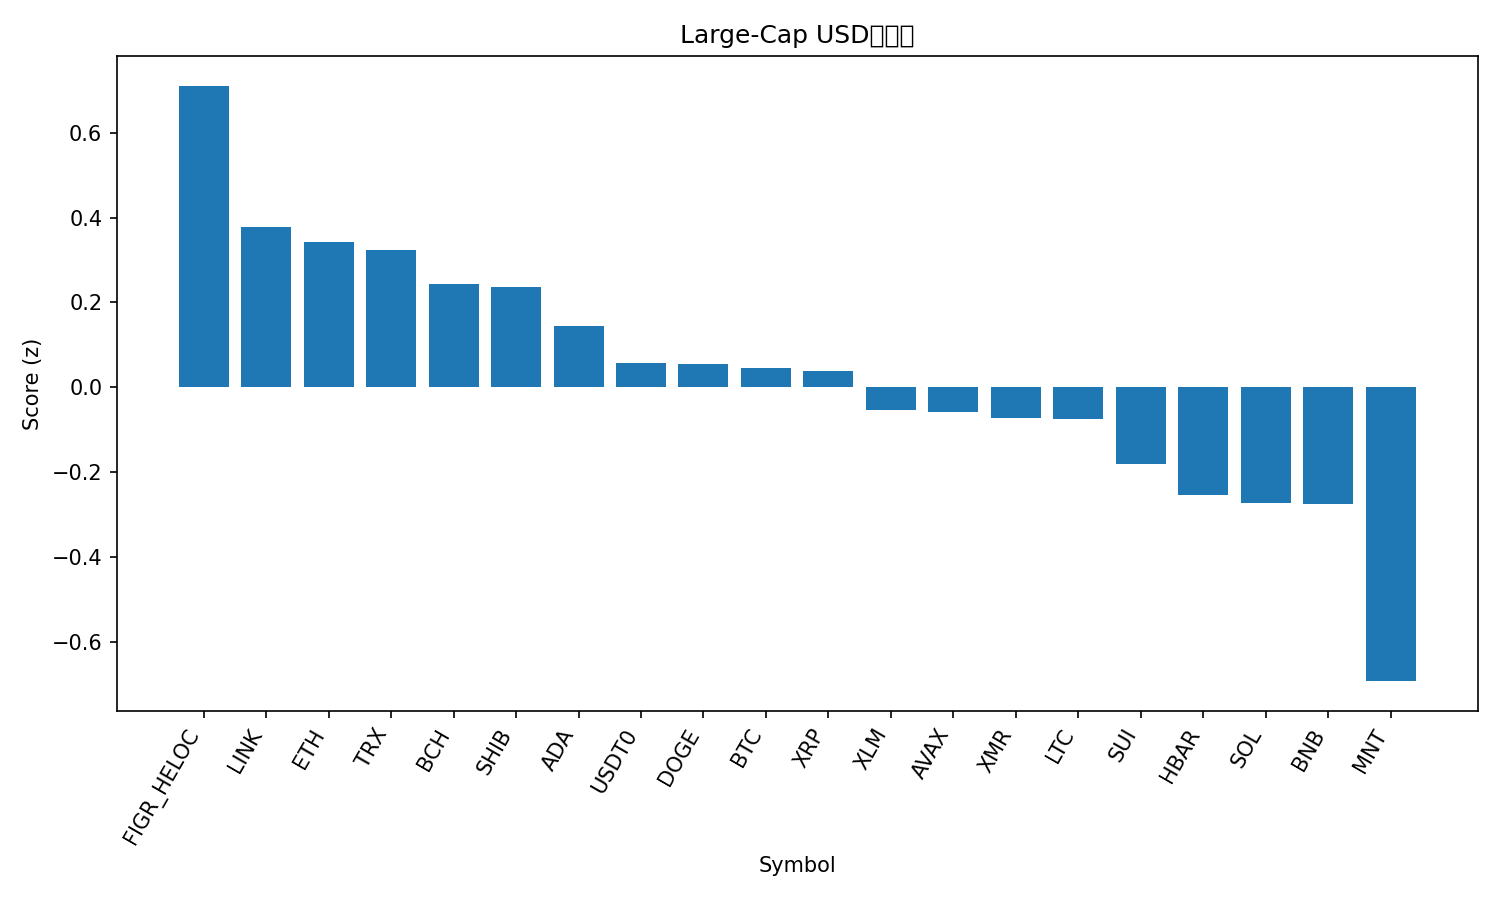

The file beside this chart, header and first rows:
rank, name, symbol, price, pct_1h, pct_24h, pct_7d, pct_1h_vs_btc, pct_24h_vs_btc, pct_7d_vs_btc, market_cap_rank, market_cap, volume_usd, score
1, Figure Heloc, FIGR_HELOC, 1.023, 0.0, 3.151, 0.5699, -1.14, 4.103, 9.171, 15, 13304822121, 73610159, 0.7104
2, Chainlink, LINK, 18.4, 3.409, -2.17, -15.22, 2.269, -1.217, -6.614, 16, 12824802302, 873090981, 0.3783
3, Ethereum, ETH, 4048, 2.292, -1.801, -6.584, 1.152, -0.849, 2.017, 2, 488645274660, 41236017045, 0.3427
4, TRON, TRX, 0.3232, 0.6279, 0.8684, -3.988, -0.5123, 1.821, 4.614, 9, 30579802219, 1058082539, 0.3245
5, Bitcoin Cash, BCH, 527, 2.245, -1.732, -8.252, 1.104, -0.7802, 0.3495, 20, 10507941414, 224566733, 0.2425
6, Shiba Inu, SHIB, 1.043e-05, 2.961, -2.345, -13.06, 1.821, -1.393, -4.455, 32, 6144552250, 174555381, 0.237
7, Cardano, ADA, 0.6773, 3.083, -2.579, -16.12, 1.943, -1.627, -7.52, 11, 24762540841, 1332107557, 0.1446
8, USDT0, USDT0, 1.001, 0.04551, 0.08038, 0.01802, -1.095, 1.033, 8.62, 30, 7591146479, 638632826, 0.05709
9, Dogecoin, DOGE, 0.1991, 2.746, -2.13, -18.29, 1.606, -1.178, -9.687, 10, 30131279010, 2991200454, 0.05482
10, Bitcoin, BTC, 111331, 1.14, -0.9523, -8.602, 0.0, 0.0, 0.0, 1, 2219322838406, 70095226087, 0.04514
11, XRP, XRP, 2.44, 2.475, -2.453, -13.14, 1.335, -1.501, -4.539, 5, 146166133891, 5408502366, 0.03936
12, Stellar, XLM, 0.3283, 2.124, -2.319, -12.59, 0.984, -1.366, -3.991, 19, 10512275210, 251749700, -0.05344
13, Avalanche, AVAX, 22.14, 2.858, -2.444, -21.21, 1.718, -1.492, -12.6, 24, 9442567526, 687309037, -0.05896
14, Monero, XMR, 318.7, 0.9758, -1.215, -6.748, -0.1644, -0.2625, 1.854, 35, 5879572945, 204860877, -0.0727
15, Litecoin, LTC, 95.69, 2.349, -2.168, -17.29, 1.209, -1.216, -8.688, 31, 7313777984, 718170814, -0.07433
16, Sui, SUI, 2.7, 3.375, -4.002, -20.57, 2.235, -3.05, -11.97, 22, 9812781552, 1294148701, -0.1806
17, Hedera, HBAR, 0.1816, 2.509, -3.684, -14.39, 1.368, -2.732, -5.786, 29, 7703652198, 264215661, -0.2546
18, Solana, SOL, 195.5, 2.682, -4.473, -11.9, 1.542, -3.521, -3.302, 6, 106960244215, 9623017991, -0.2725
19, BNB, BNB, 1180, 0.0129, -0.3523, -7.965, -1.127, 0.6, 0.637, 4, 164180139032, 4367007914, -0.2743
20, Mantle, MNT, 1.85, 2.768, -4.321, -28.05, 1.628, -3.368, -19.44, 34, 6005520856, 362467495, -0.6921
21, Hyperliquid, HYPE, 38.17, 2.249, -5.296, -14.73, 1.109, -4.344, -6.126, 21, 10365294143, 546761935, -0.7041
